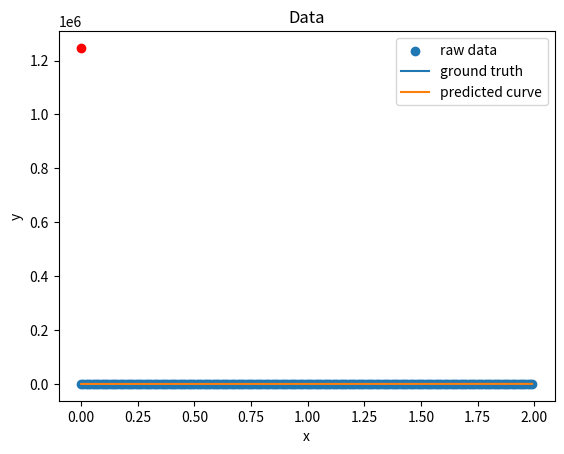

Recreate this plot in Python.
#%%
import numpy as np
import matplotlib.pyplot as plt


def gen_poly_func(gt_coef: np.ndarray,
                  x: np.ndarray) -> float:
    order = len(gt_coef) - 1
    result = 0
    for coef in gt_coef:
        result += coef * x ** order
        order -= 1

    return result
    

def gen_data(func,
             input: np.ndarray) -> np.ndarray:
    # generate input
    x = input.copy()
    noise = np.random.normal(loc=0, scale=0.5, size=len(x))
    y = func(x) + noise * x.max()
    # y = func(x)
    return y

def predict(weight: np.ndarray,
            x: np.ndarray) -> float:
    weight = np.matrix(weight)
    x = np.matrix(x)
    y_pred = x @ weight
    return y_pred

def get_l2_loss(y_pred: np.ndarray,
                y: np.ndarray):
    l2_loss = (y_pred - y).T @ (y_pred - y)
    return l2_loss

def get_grad(weight:np.ndarray,
             y: np.ndarray,
             x_train: np.ndarray):
    # l2 grad formula
    grad = 2 * x_train.T @ (predict(weight, x_train) - y)
    return grad

def train(order: int, 
          x: np.ndarray,
          y:np.ndarray):
    # put x in right format and cpt notation
    x_train = np.ones(len(x)).T
    for i in range(1, order + 1):
        x_train = np.vstack([x_train, x**i])
    x_train = x_train.T
    # initial weight
    w = np.matrix(np.random.randint(-5,5,len(x_train[0])), dtype=float).T
    y = np.matrix(y).T
    print(f"y shape {y.shape}")
    print(f"x shape {x_train.shape}")
    print(f"weight shape {w.shape}")
    # initial loss
    pre_loss = 1000000
    cur_loss = pre_loss - 100
    losses = []
    # epoch to limit forever running time
    lim = 2000
    epoch = 0
    step_size = 1e-5
    
    while pre_loss - cur_loss > 1e-3 and epoch < lim:
        y_pred = predict(w, x_train)
        # print(f"y_pred shape {y_pred.shape}")
        pre_loss = cur_loss
        cur_loss = get_l2_loss(y_pred, y)[0, 0]
        grad = get_grad(w, y, x_train)
        # print(f"grad shape {(step_size * grad).shape}")
        w -= step_size * grad
        losses.append(cur_loss)
        epoch += 1
        print(f"epoch {epoch}, curr loss {cur_loss}")
    
    # visualize loss function
    plt.plot(range(epoch), losses, c='r', marker='o')
    plt.title("loss vs epoch")
    plt.xlabel("epoch")
    plt.ylabel("loss")
    plt.grid()
    plt.show()
    return w, losses[-1]


if __name__ == "__main__":
    # generate data
    order = 6
    x = np.arange(0,2,0.01, dtype=float)
    # gt_coef = np.random.randint(-5, 5, order + 1)
    # y_func = lambda x : gen_poly_func(gt_coef, x)
    y_func = lambda x : 4 * np.sin(3 * x) + 8
    y = gen_data(y_func, x)

    # train model to fit
    weight, loss = train(order=order, x=x, y=y)
    print(f"model loss {loss}")
    print(f"predicted weight {weight[::-1]}")
    # print(f"gt weight {gt_coef}")


    # Visualize data
    plt.scatter(x, y, label = "raw data")
    plt.plot(x, y_func(x), label = "ground truth")
    plt.plot(x, weight[0,0] + weight [1, 0] * x +
                weight[2,0] * x**2 + weight[3,0] * x**3 +
                weight[4,0] * x**4 + weight[5,0] * x**5 +
                weight[6,0] * x**6,
                label = "predicted curve")
    plt.title("Data")
    plt.legend()
    plt.grid()
    plt.xlabel("x")
    plt.ylabel("y")
    plt.show()

# %%
